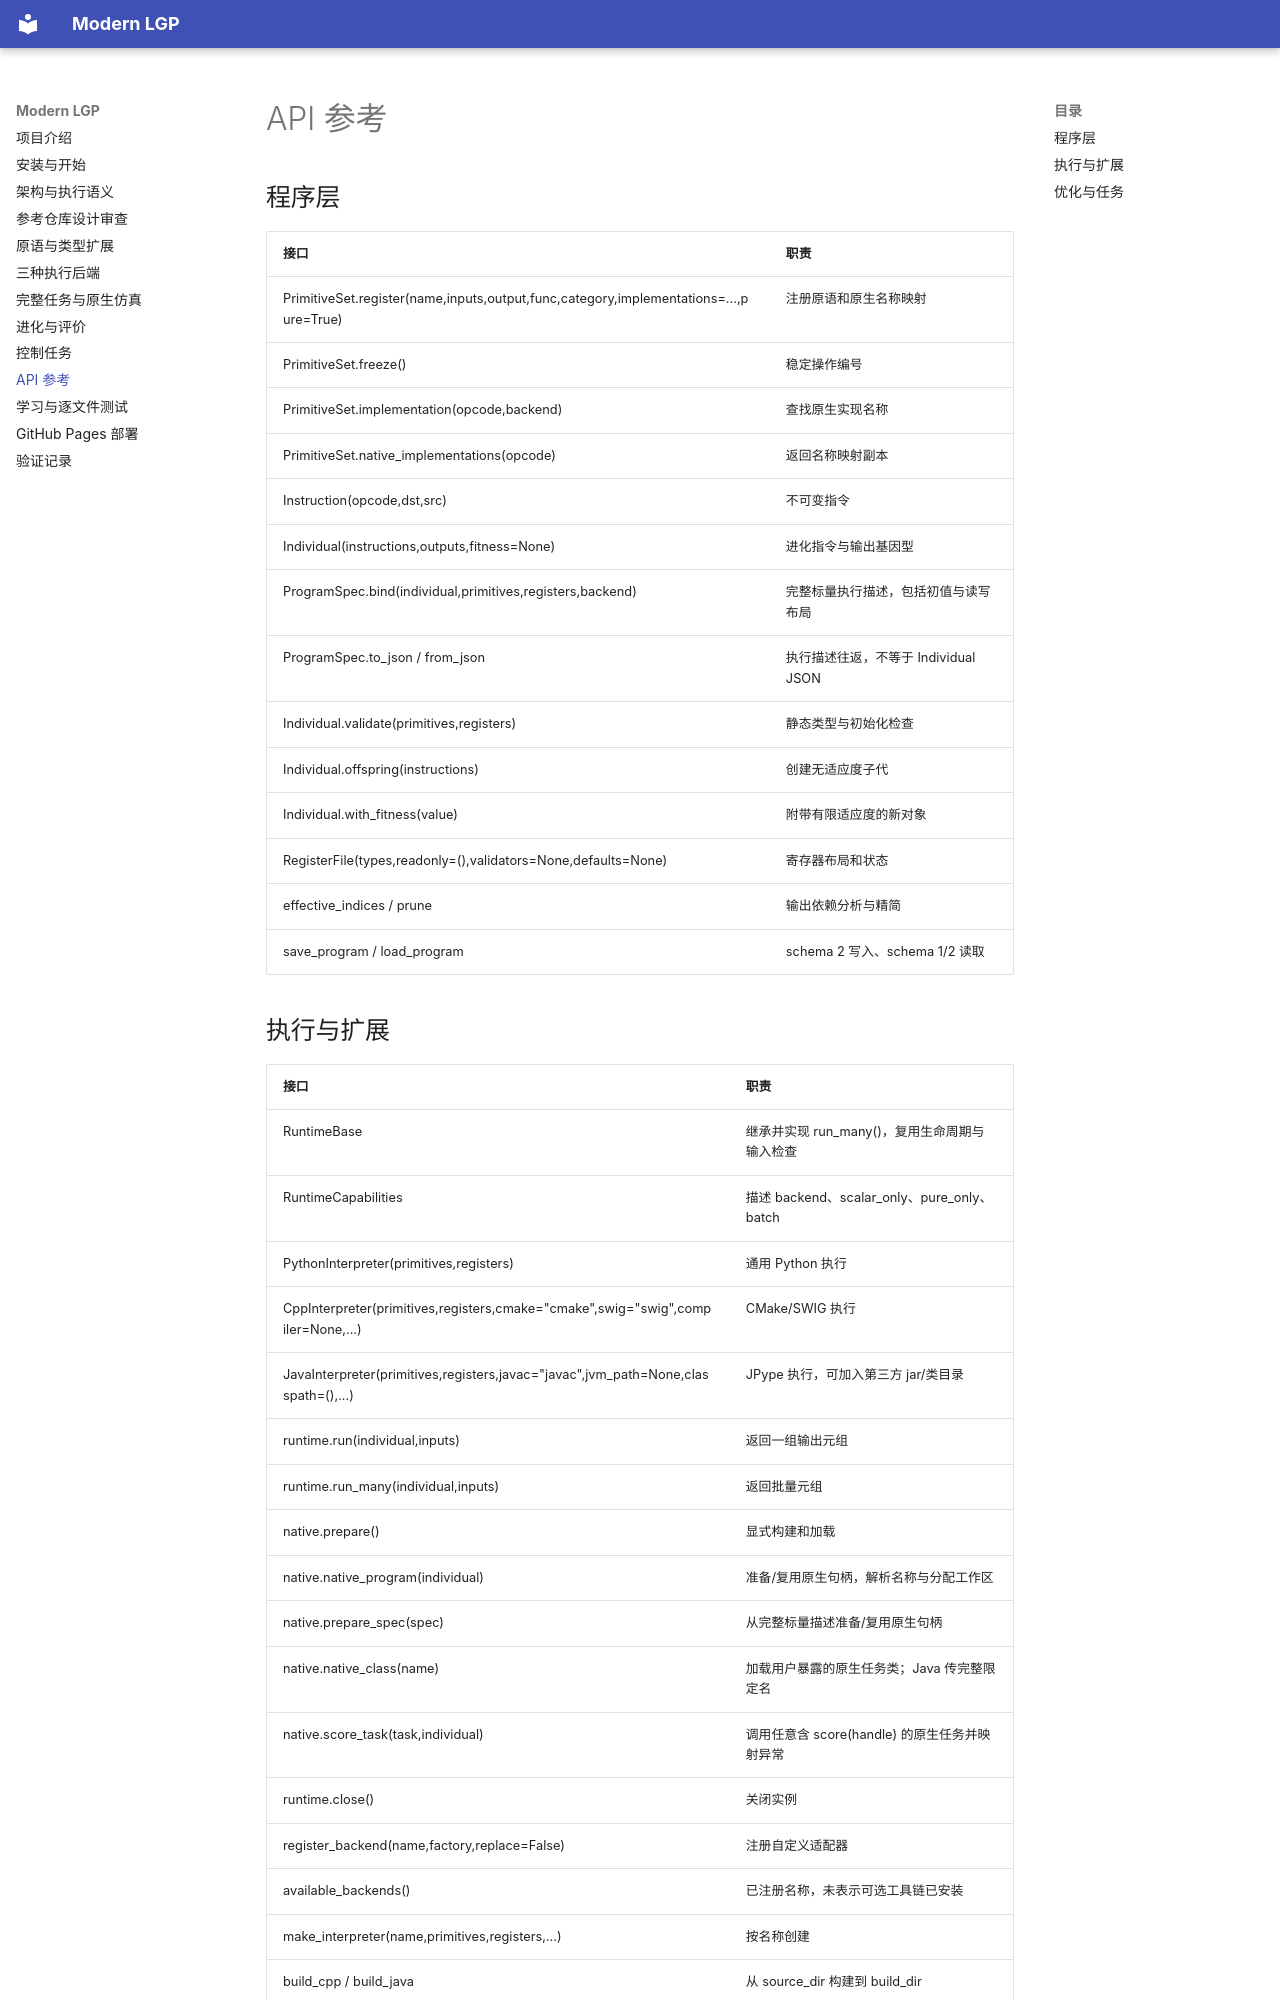

repository: Willantern/lgp-web · page: api/index.html · generator: mkdocs

# API 参考

## 程序层

| 接口 | 职责 |
| --- | --- |
| PrimitiveSet.register(name,inputs,output,func,category,implementations=...,pure=True) | 注册原语和原生名称映射 |
| PrimitiveSet.freeze() | 稳定操作编号 |
| PrimitiveSet.implementation(opcode,backend) | 查找原生实现名称 |
| PrimitiveSet.native_implementations(opcode) | 返回名称映射副本 |
| Instruction(opcode,dst,src) | 不可变指令 |
| Individual(instructions,outputs,fitness=None) | 进化指令与输出基因型 |
| ProgramSpec.bind(individual,primitives,registers,backend) | 完整标量执行描述，包括初值与读写布局 |
| ProgramSpec.to_json / from_json | 执行描述往返，不等于 Individual JSON |
| Individual.validate(primitives,registers) | 静态类型与初始化检查 |
| Individual.offspring(instructions) | 创建无适应度子代 |
| Individual.with_fitness(value) | 附带有限适应度的新对象 |
| RegisterFile(types,readonly=(),validators=None,defaults=None) | 寄存器布局和状态 |
| effective_indices / prune | 输出依赖分析与精简 |
| save_program / load_program | schema 2 写入、schema 1/2 读取 |
